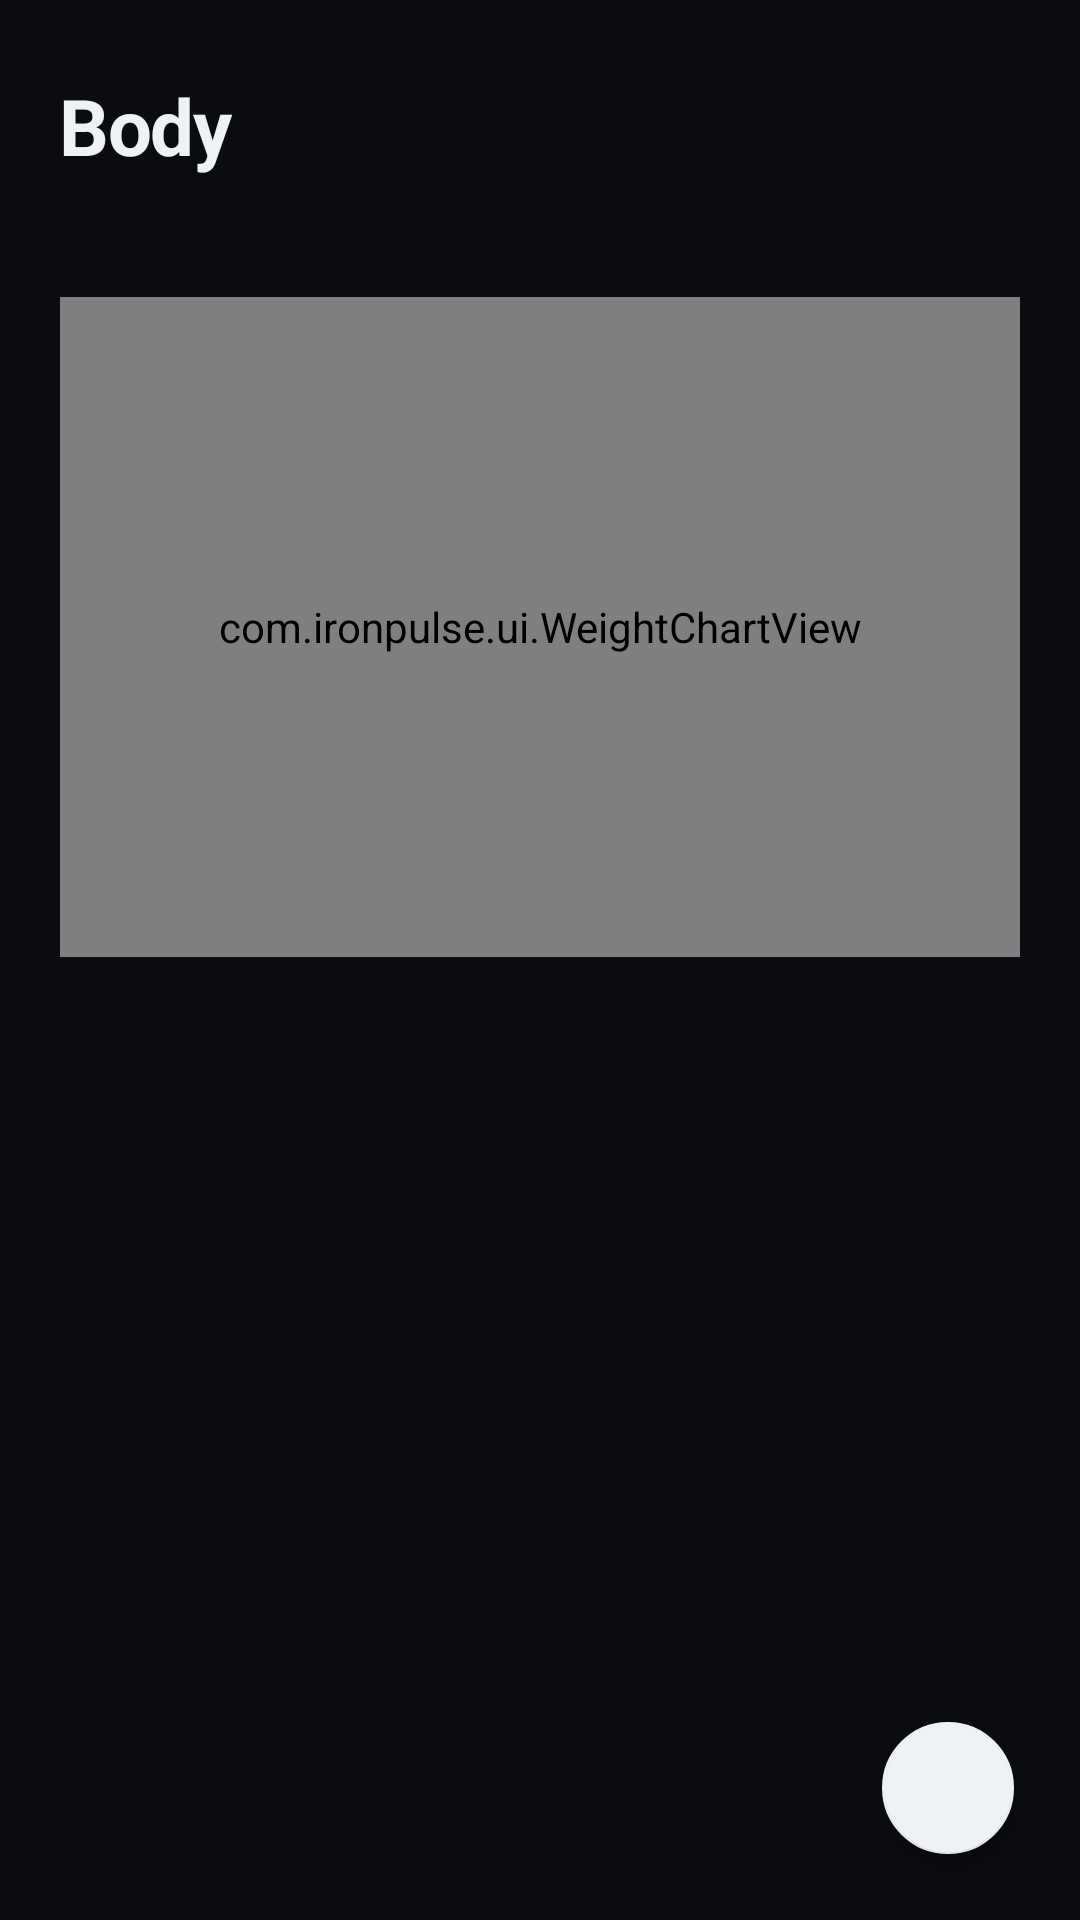

This screen was rendered from an Android layout file. Write that file and the resources it references.
<!-- AndroidManifest.xml: application theme Theme.IronPulse -->
<!-- res/layout/fragment_body.xml -->
<?xml version="1.0" encoding="utf-8"?>
<FrameLayout xmlns:android="http://schemas.android.com/apk/res/android"
    xmlns:app="http://schemas.android.com/apk/res-auto"
    android:layout_width="match_parent"
    android:layout_height="match_parent">

    <LinearLayout
        android:layout_width="match_parent"
        android:layout_height="match_parent"
        android:orientation="vertical"
        android:paddingStart="20dp"
        android:paddingTop="20dp"
        android:paddingEnd="20dp">

        
        <LinearLayout
            android:layout_width="match_parent"
            android:layout_height="wrap_content"
            android:gravity="center_vertical"
            android:orientation="horizontal">
            <TextView
                android:layout_width="0dp"
                android:layout_height="wrap_content"
                android:layout_weight="1"
                android:text="Body"
                android:textAppearance="@style/TextAppearance.IronPulse.PageTitle"/>
            <ImageButton
                android:id="@+id/btn_body_menu"
                android:layout_width="44dp"
                android:layout_height="44dp"
                android:background="?attr/selectableItemBackgroundBorderless"
                android:contentDescription="More options"
                android:src="@drawable/ic_more_vert"
                app:tint="?attr/colorTextMuted"/>
        </LinearLayout>

        
        <LinearLayout
            android:layout_width="match_parent"
            android:layout_height="wrap_content"
            android:layout_marginTop="2dp"
            android:layout_marginBottom="14dp"
            android:orientation="horizontal">
            <TextView
                android:id="@+id/last_weighed"
                android:layout_width="0dp"
                android:layout_height="wrap_content"
                android:layout_weight="1"
                android:textColor="?attr/colorTextMuted"
                android:textSize="14sp"/>
            <TextView
                android:id="@+id/btn_set_height"
                android:layout_width="wrap_content"
                android:layout_height="wrap_content"
                android:background="?attr/selectableItemBackground"
                android:textColor="?attr/colorTextMuted"
                android:textSize="14sp"/>
        </LinearLayout>

        
        <com.ironpulse.ui.WeightChartView
            android:id="@+id/weight_chart"
            android:layout_width="match_parent"
            android:layout_height="220dp"
            android:layout_marginBottom="10dp"/>

        
        <LinearLayout
            android:id="@+id/goal_container"
            android:layout_width="match_parent"
            android:layout_height="wrap_content"
            android:layout_marginBottom="10dp"
            android:background="@drawable/tile_bg"
            android:orientation="vertical"
            android:padding="16dp"
            android:visibility="gone"/>

        <androidx.recyclerview.widget.RecyclerView
            android:id="@+id/body_recycler"
            android:layout_width="match_parent"
            android:layout_height="0dp"
            android:layout_weight="1"
            android:clipToPadding="false"
            android:overScrollMode="never"
            android:paddingBottom="72dp"/>
    </LinearLayout>

    <com.google.android.material.floatingactionbutton.FloatingActionButton
        android:id="@+id/btn_add_weight"
        style="@style/Widget.IronPulse.Fab"
        android:layout_width="wrap_content"
        android:layout_height="wrap_content"
        android:layout_gravity="bottom|end"
        android:layout_margin="20dp"
        android:contentDescription="Log weight"/>

</FrameLayout>
<!-- resources referenced by this layout -->
<resources>
  <!-- drawable tile_bg (drawable) -->
  <?xml version="1.0" encoding="utf-8"?>
  <ripple xmlns:android="http://schemas.android.com/apk/res/android" android:color="@color/ripple_color">
      <item>
          <shape android:shape="rectangle">
              <solid android:color="?attr/colorCardBg"/>
              <corners android:radius="16dp"/>
          </shape>
      </item>
  </ripple>
  <style name="TextAppearance.IronPulse.PageTitle" parent="">
          <item name="android:textSize">26sp</item>
          <item name="android:textStyle">bold</item>
          <item name="android:textColor">?attr/colorTextPrimary</item>
          <item name="android:letterSpacing">-0.02</item>
      </style>
  <style name="Widget.IronPulse.Fab" parent="Widget.MaterialComponents.FloatingActionButton">
          <item name="fabCustomSize">44dp</item>
          <item name="maxImageSize">20dp</item>
          <item name="backgroundTint">?attr/colorTextPrimary</item>
          <item name="tint">?attr/colorScreenBg</item>
          <item name="elevation">4dp</item>
          <item name="srcCompat">@drawable/ic_add</item>
      </style>
  <color name="ripple_color">#33FFFFFF</color>
  <color name="accent">#3EE08F</color>
  <color name="accent_dark">#1F7A52</color>
  <color name="bg_dark">#0A0C10</color>
  <color name="text_primary">#EEF1F5</color>
  <color name="card_bg">#151A22</color>
  <color name="panel_dark">#1B212B</color>
  <color name="text_muted">#6B7686</color>
  <color name="cal_today">#14508A</color>
  <color name="cal_rest">#123230</color>
  <color name="cal_workout">#5A2A10</color>
  <color name="cal_empty">#141A24</color>
  <color name="cal_selected">#1E3A4C</color>
  <color name="panel_mid">#1B212B</color>
  <color name="field_bg">#10141B</color>
  <color name="border">#232A36</color>
  <style name="IronPulse.Popup" parent="@android:style/Widget.Material.PopupMenu">
          <item name="android:popupBackground">@drawable/popup_bg</item>
          <item name="android:popupElevation">8dp</item>
      </style>
  <style name="IronPulse.Dialog" parent="@style/ThemeOverlay.MaterialComponents.Dialog.Alert">
          <item name="android:windowBackground">@drawable/dialog_bg</item>
          <item name="colorPrimary">@color/accent</item>
          <item name="colorAccent">@color/accent</item>
          <item name="android:colorAccent">@color/accent</item>
          <item name="android:textColorPrimary">@color/text_primary</item>
          <item name="android:buttonBarButtonStyle">@style/IronPulse.DialogButton</item>
          <item name="buttonBarButtonStyle">@style/IronPulse.DialogButton</item>
      </style>
  <!-- drawable popup_bg (drawable) -->
  <?xml version="1.0" encoding="utf-8"?>
  <shape xmlns:android="http://schemas.android.com/apk/res/android" android:shape="rectangle">
      <solid android:color="?attr/colorPanelBg"/>
      <stroke android:width="1dp" android:color="?attr/colorBorder"/>
      <corners android:radius="14dp"/>
  </shape>
  <!-- drawable dialog_bg (drawable) -->
  <?xml version="1.0" encoding="utf-8"?>
  <inset xmlns:android="http://schemas.android.com/apk/res/android"
      android:insetLeft="20dp"
      android:insetRight="20dp"
      android:insetTop="24dp"
      android:insetBottom="24dp">
      <shape android:shape="rectangle">
          <solid android:color="?attr/colorCardBg"/>
          <corners android:radius="22dp"/>
      </shape>
  </inset>
  <style name="IronPulse.DialogButton" parent="@style/Widget.MaterialComponents.Button.TextButton.Dialog">
          <item name="android:textAllCaps">false</item>
          <item name="android:letterSpacing">0</item>
          <item name="android:textSize">15sp</item>
          <item name="android:textColor">@color/accent</item>
      </style>
</resources>
